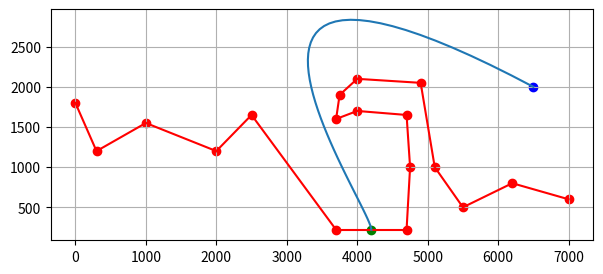

Recreate this plot in Python.
import math
import matplotlib.pyplot as plt

def combinaison_lineaire(A,B,u,v):
    return [A[0]*u+B[0]*v,A[1]*u+B[1]*v]

def interpolation_lineaire(A,B,t):
    return combinaison_lineaire(A,B,t,1-t)

def point_bezier_3(points_control,t):
    x=(1-t)**2
    y=t*t
    A = combinaison_lineaire(points_control[0],points_control[1],(1-t)*x,3*t*x)
    B = combinaison_lineaire(points_control[2],points_control[3],3*y*(1-t),y*t)
    return [A[0]+B[0],A[1]+B[1]]

def courbe_bezier_3(points_control,N):
    if len(points_control) != 4:
        raise SystemExit("4 points de controle")
    dt = 1.0/N
    t = dt
    points_courbe = [points_control[0]]
    while t < 1.0:
        points_courbe.append(point_bezier_3(points_control,t))
        t += dt
    points_courbe.append(points_control[3])
    return points_courbe

f = plt.figure(figsize=(7, 3))
position = [6500, 2000]
target = [0, 0]
sol = [ [0, 1800],
        [300, 1200],
        [1000, 1550],
        [2000, 1200],
        [2500, 1650],
        [3700, 220],
        [4700, 220],
        [4750, 1000],
        [4700, 1650],
        [4000, 1700],
        [3700, 1600],
        [3750, 1900],
        [4000, 2100],
        [4900, 2050],
        [5100, 1000],
        [5500, 500],
        [6200, 800],
        [6999, 600],
     ]

for i in range(len(sol)-1):
    a, b = sol[i], sol[i+1]
    plt.plot([a[0], b[0]], [a[1], b[1]], color="red")
    if a[1] == b[1] and abs(a[0] - b[0]) >= 1000:
        target = [(a[0] + b[0]) / 2, b[1]]

for i, val in enumerate(sol):
    plt.scatter(val[0], val[1], color="red")
plt.scatter(position[0], position[1], color="blue")
plt.scatter(target[0], target[1], color="green")

target_offset = [target[0], target [1]+300]
vitesse = 6000
angle = 25
vitesse = [position[0] - vitesse*math.cos(math.radians(angle)), position[1] + vitesse*math.sin(math.radians(angle))]
test = [ position, vitesse, target_offset, target ]

points = courbe_bezier_3(test, 50)
points_T = list(zip(*points))
plt.plot(points_T[0], points_T[1])

plt.grid()
plt.show()